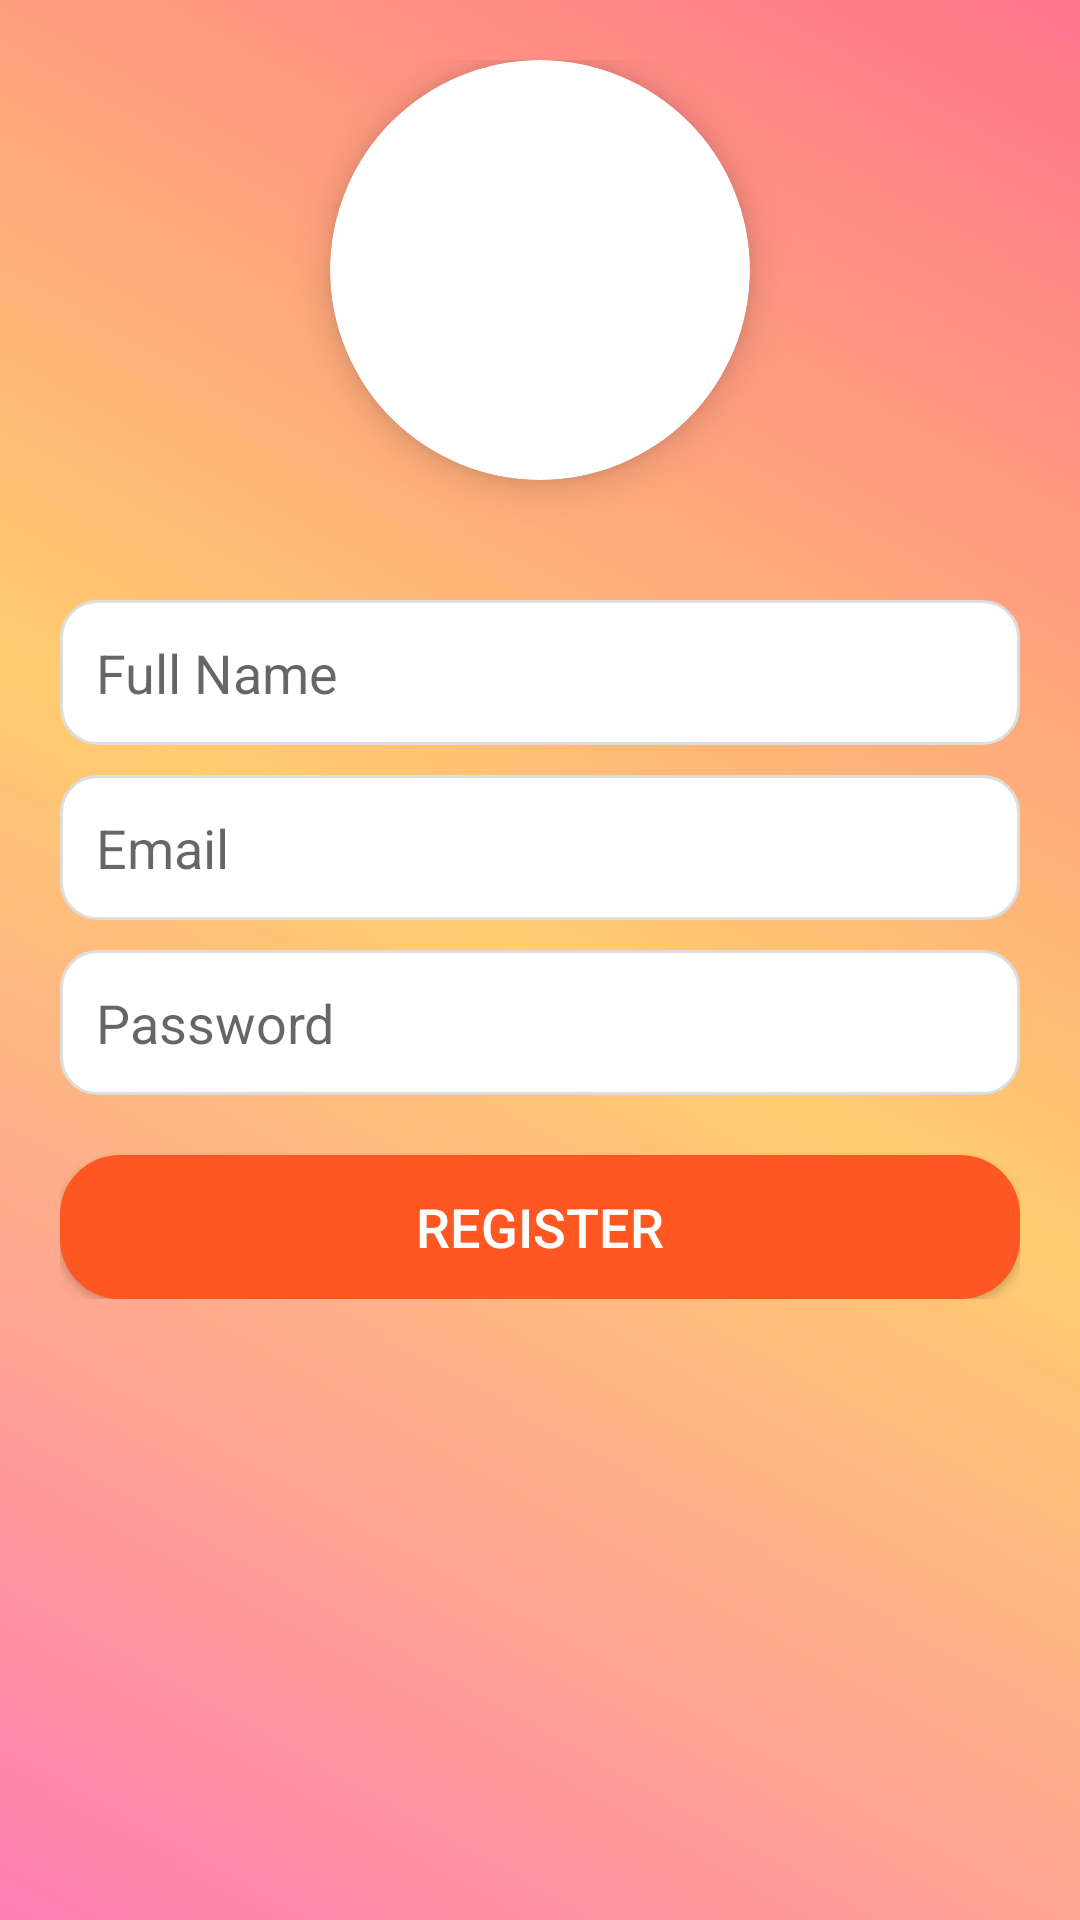

Android layout source for this screen:
<!-- AndroidManifest.xml: application theme Theme.TOURISTER -->
<!-- res/layout/activity_register.xml -->
<?xml version="1.0" encoding="utf-8"?>
<ScrollView xmlns:android="http://schemas.android.com/apk/res/android"
    xmlns:app="http://schemas.android.com/apk/res-auto"
    android:layout_width="match_parent"
    android:layout_height="match_parent"
    android:padding="20dp"
    android:background="@drawable/gradient_bg">

    <LinearLayout
        android:layout_width="match_parent"
        android:layout_height="wrap_content"
        android:orientation="vertical"
        android:gravity="center_horizontal">

        
        <androidx.cardview.widget.CardView
            android:layout_width="140dp"
            android:layout_height="140dp"
            app:cardCornerRadius="70dp"
            app:cardElevation="8dp"
            android:layout_marginBottom="20dp">

            <ImageView
                android:id="@+id/profileImage"
                android:layout_width="match_parent"
                android:layout_height="match_parent"
                android:scaleType="centerCrop"
                android:src="@drawable/ic_profile" />
        </androidx.cardview.widget.CardView>

        
        <EditText
            android:id="@+id/nameEdit"
            android:layout_width="match_parent"
            android:layout_height="wrap_content"
            android:hint="Full Name"
            android:inputType="textPersonName"
            android:background="@drawable/input_bg"
            android:padding="12dp"
            android:layout_marginTop="20dp" />

        
        <EditText
            android:id="@+id/emailEdit"
            android:layout_width="match_parent"
            android:layout_height="wrap_content"
            android:hint="Email"
            android:inputType="textEmailAddress"
            android:background="@drawable/input_bg"
            android:padding="12dp"
            android:layout_marginTop="10dp" />

        
        <EditText
            android:id="@+id/passwordEdit"
            android:layout_width="match_parent"
            android:layout_height="wrap_content"
            android:hint="Password"
            android:inputType="textPassword"
            android:background="@drawable/input_bg"
            android:padding="12dp"
            android:layout_marginTop="10dp" />

        
        <Button
            android:id="@+id/registerButton"
            android:layout_width="match_parent"
            android:layout_height="wrap_content"
            android:text="Register"
            android:textSize="18sp"
            android:textColor="@android:color/white"
            android:background="@drawable/button_bg"
            android:layout_marginTop="20dp" />

    </LinearLayout>
</ScrollView>
<!-- resources referenced by this layout -->
<resources>
  <!-- drawable button_bg (drawable) -->
  <?xml version="1.0" encoding="utf-8"?>
  <shape xmlns:android="http://schemas.android.com/apk/res/android"
      android:shape="rectangle">
      <corners android:radius="20dp"/>
      <solid android:color="#FF5722"/>
      <padding android:left="16dp" android:right="16dp"/>
  </shape>
  <!-- drawable gradient_bg (drawable) -->
  <?xml version="1.0" encoding="utf-8"?>
  <layer-list xmlns:android="http://schemas.android.com/apk/res/android">
      <item>
          <shape android:shape="rectangle">
              <gradient
                  android:angle="45"
                  android:startColor="#ff7eb3"
                  android:endColor="#ff758c"
                  android:centerColor="#ffcc70"
                  android:type="linear"/>
          </shape>
      </item>
  </layer-list>
  <!-- drawable input_bg (drawable) -->
  <?xml version="1.0" encoding="utf-8"?>
  <shape xmlns:android="http://schemas.android.com/apk/res/android"
      android:shape="rectangle">
      <corners android:radius="12dp"/>
      <solid android:color="#ffffff"/>
      <padding android:left="12dp" android:right="12dp"/>
      <stroke android:width="1dp" android:color="#dddddd"/>
  </shape>
  <style name="Theme.TOURISTER" parent="Theme.MaterialComponents.DayNight.DarkActionBar">
          
          <item name="colorPrimary">@color/purple_500</item>
          <item name="colorPrimaryVariant">@color/purple_700</item>
          <item name="colorOnPrimary">@color/white</item>
          
          <item name="colorSecondary">@color/teal_200</item>
          <item name="colorSecondaryVariant">@color/teal_700</item>
          <item name="colorOnSecondary">@color/black</item>
          
          <item name="android:statusBarColor">?attr/colorPrimaryVariant</item>
          
  
      </style>
  <!-- not gathered from this repository: default colours our renderer supplied (Android Studio template values) -->
  <color name="purple_500">#FF6200EE</color>
  <color name="purple_700">#FF3700B3</color>
  <color name="teal_200">#FF03DAC5</color>
  <color name="teal_700">#FF018786</color>
  <color name="black">#FF000000</color>
  <color name="white">#FFFFFFFF</color>
</resources>
